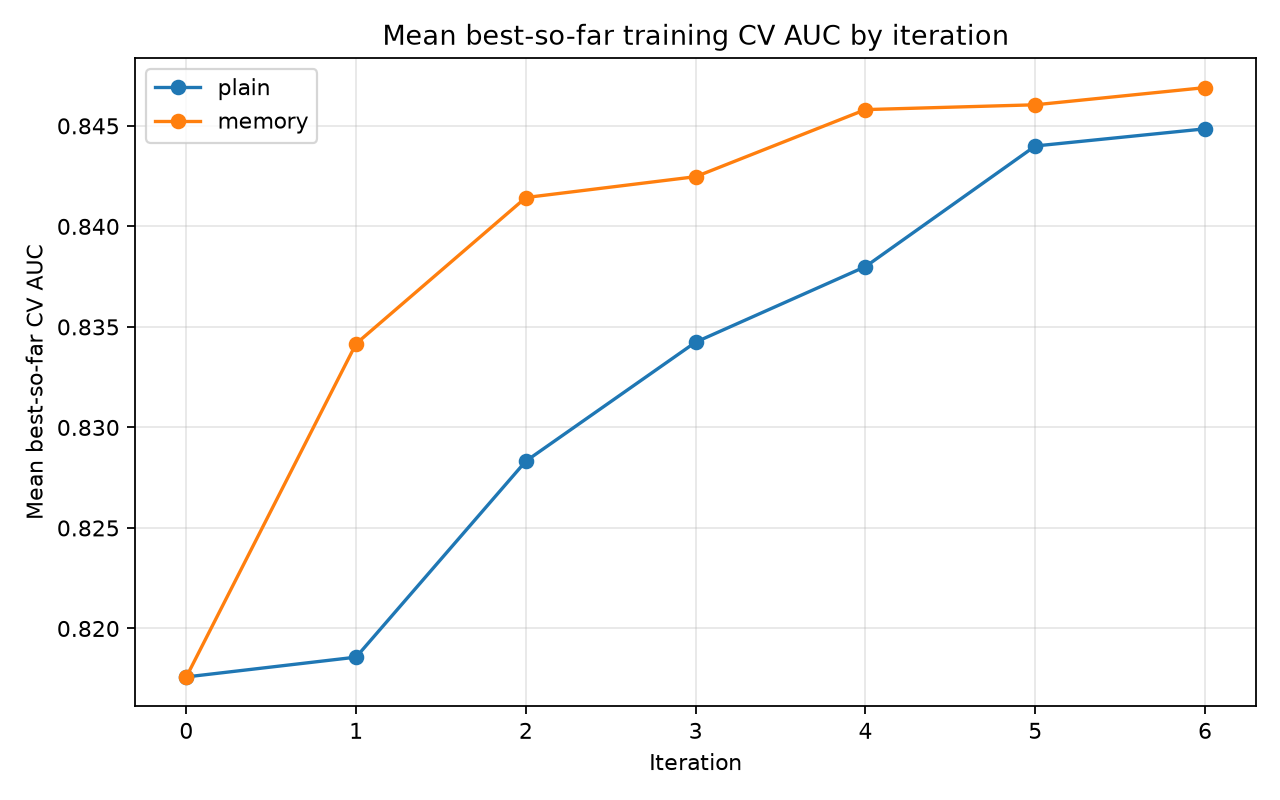

Values plotted in this chart, from the file beside it:
iteration, plain, memory
0, 0.8176, 0.8176
1, 0.8186, 0.8342
2, 0.8283, 0.8414
3, 0.8342, 0.8425
4, 0.838, 0.8458
5, 0.844, 0.846
6, 0.8449, 0.8469
